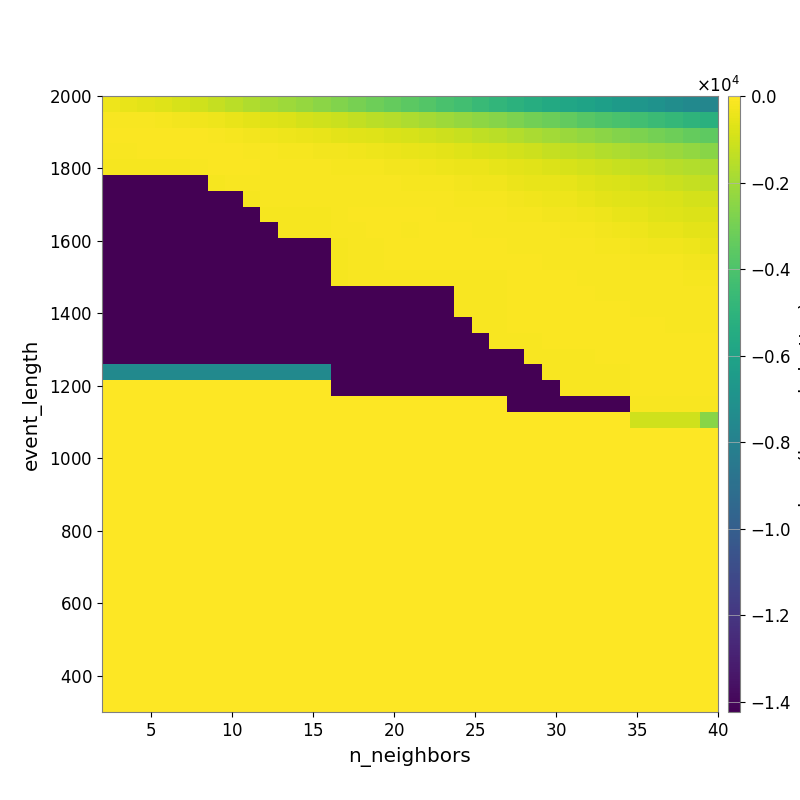

Values plotted in this chart, from the file beside it:
-3.386337769389238019e+02, -4.636554774238280174e+02, -5.760750899625774082e+02, -6.889236143802709194e+02, -8.784956023703899746e+02, -1.054649113605952834e+03, -1.268196487743878151e+03, -1.460130498518602508e+03, -1.695154334242084133e+03, -1.892290604269454207e+03, -2.057630983760388972e+03, -2.271695311679975021e+03, -2.494786757637017672e+03, -2.702747658086755109e+03, -2.912167688987119163e+03, -3.130663042754950766e+03, -3.365147358322584296e+03, -3.596543923489745794e+03, -3.824061114174576232e+03, -4.072959775540375176e+03, -4.327608037994912593e+03, -4.600562357999799133e+03, -4.841554160513362149e+03, -5.108987171763309561e+03
-1.229270034665237716e+02, -1.338228751227633211e+02, -1.606936301064230292e+02, -1.835501139635285881e+02, -2.313873049276964764e+02, -2.957529822693775259e+02, -3.740390635313945040e+02, -4.664125743813596046e+02, -5.683472449618865312e+02, -6.758886069983217340e+02, -7.751515112727754513e+02, -8.932496422846999167e+02, -1.017576176867322715e+03, -1.149976094951375217e+03, -1.297466313621774589e+03, -1.464676253384492611e+03, -1.589007909531318091e+03, -1.744267735222753117e+03, -1.893348600477311493e+03, -2.068031144463401233e+03, -2.253813992598840741e+03, -2.439624076314223203e+03, -2.598560948550856665e+03, -2.809977022193385437e+03
-9.526913635492107346e+01, -9.754802791706740095e+01, -8.942160430842429264e+01, -9.641773132745089470e+01, -9.868462618605184389e+01, -1.093747555749615401e+02, -1.395222678505325860e+02, -1.828816999378072410e+02, -2.321211198374242315e+02, -2.812792848248542441e+02, -3.456512939238882609e+02, -4.108128741938464259e+02, -4.813993762598304329e+02, -5.612803668907441761e+02, -6.392823046481285019e+02, -6.933504089556025747e+02, -7.824551549241471093e+02, -8.718650999549191738e+02, -9.518570423402605911e+02, -1.079376479494951127e+03, -1.208354683770291103e+03, -1.353980111564415893e+03, -1.498676342741091730e+03, -1.654656778551854359e+03
-1.333541234429979170e+02, -1.333541234429979170e+02, -8.765897307703332331e+01, -8.702829097018154414e+01, -8.954790865992444537e+01, -9.112945999753173965e+01, -8.830254344006885958e+01, -1.047457100159497259e+02, -1.365235786625293599e+02, -1.453993487775076972e+02, -1.762622924406518337e+02, -2.142084932645033746e+02, -2.275653220880491574e+02, -2.721658569903640341e+02, -3.013375241076158204e+02, -3.424676567086152659e+02, -4.206201871145829614e+02, -4.770013704252194202e+02, -5.292514759897871954e+02, -6.089168339714299236e+02, -6.939452766501831320e+02, -8.026433058958981519e+02, -8.839405711783224433e+02, -9.881708944874829967e+02
-2.192210485607417354e+02, -2.192210485607417354e+02, -2.192210485607417354e+02, -2.192210485607417354e+02, -1.726125131618716750e+02, -1.130053294076094232e+02, -9.352874183141723563e+01, -7.734617725356868334e+01, -8.874379993632385322e+01, -1.132570951575566198e+02, -1.166796983688230966e+02, -1.294440792669112739e+02, -1.415474665728678758e+02, -1.733226014576395073e+02, -1.911321141974755449e+02, -2.067112534806163069e+02, -2.242864925971562968e+02, -2.605352052103564802e+02, -3.100695233348825468e+02, -3.376997906565034668e+02, -3.904469677001243895e+02, -4.311885123248674745e+02, -5.167072683571675498e+02, -5.925251016608638110e+02
-1.421324215852423185e+04, -1.421324215852423185e+04, -1.421324215852423185e+04, -1.421324215852423185e+04, -1.421324215852423185e+04, -1.421324215852423185e+04, -2.190714164031386701e+02, -1.509068069862540256e+02, -1.375048090378099346e+02, -1.277008830646598909e+02, -1.246816018443567486e+02, -1.256864189170716060e+02, -1.158384197605395656e+02, -1.329204135245662428e+02, -1.430246676293874657e+02, -1.574826693132465039e+02, -1.583233129830223902e+02, -1.866649278735216910e+02, -1.913624443364024330e+02, -2.212657325878814731e+02, -2.510004799958267654e+02, -2.864180087453098054e+02, -3.292406728248249124e+02, -3.978825660978981205e+02
-1.421324215852423185e+04, -1.421324215852423185e+04, -1.421324215852423185e+04, -1.421324215852423185e+04, -1.421324215852423185e+04, -1.421324215852423185e+04, -1.421324215852423185e+04, -1.421324215852423185e+04, -1.960503002630044591e+02, -1.278507081957632465e+02, -1.278507081957632465e+02, -1.221958693427519336e+02, -1.151264785137900049e+02, -1.198667204781665845e+02, -1.183694161977547168e+02, -1.193653413571347386e+02, -1.183247017910619974e+02, -1.242567364184842660e+02, -1.317565958553891221e+02, -1.479082007934727585e+02, -1.770778310460896989e+02, -1.937232177193818643e+02, -2.055701214701135200e+02, -2.484798911451913455e+02
-1.421324215852423185e+04, -1.421324215852423185e+04, -1.421324215852423185e+04, -1.421324215852423185e+04, -1.421324215852423185e+04, -1.421324215852423185e+04, -1.421324215852423185e+04, -1.421324215852423185e+04, -1.421324215852423185e+04, -1.727187351761970433e+02, -1.727187351761970433e+02, -1.727187351761970433e+02, -1.727187351761970433e+02, -1.289497669193679315e+02, -1.035625258269722053e+02, -1.035625258269722053e+02, -1.050925032343946697e+02, -1.049629807910265384e+02, -1.081882106298563855e+02, -1.160968528573864091e+02, -1.392644677508345694e+02, -1.438675099704192064e+02, -1.640775869868866437e+02, -1.812271574102581724e+02
-1.421324215852423185e+04, -1.421324215852423185e+04, -1.421324215852423185e+04, -1.421324215852423185e+04, -1.421324215852423185e+04, -1.421324215852423185e+04, -1.421324215852423185e+04, -1.421324215852423185e+04, -1.421324215852423185e+04, -1.421324215852423185e+04, -1.727187351761970433e+02, -1.727187351761970433e+02, -1.727187351761970433e+02, -1.376084708747602292e+02, -1.376084708747602292e+02, -1.111429058571752364e+02, -1.111429058571752364e+02, -1.111963832323517636e+02, -1.053843096153573384e+02, -1.038541003928340558e+02, -1.098206478541360980e+02, -1.172885243370297701e+02, -1.254032356710669092e+02, -1.470405947858116917e+02
-1.421324215852423185e+04, -1.421324215852423185e+04, -1.421324215852423185e+04, -1.421324215852423185e+04, -1.421324215852423185e+04, -1.421324215852423185e+04, -1.421324215852423185e+04, -1.421324215852423185e+04, -1.421324215852423185e+04, -1.421324215852423185e+04, -1.421324215852423185e+04, -1.421324215852423185e+04, -1.421324215852423185e+04, -1.727187351761970433e+02, -1.376084708747602292e+02, -1.376084708747602292e+02, -1.111429058571752364e+02, -1.111429058571752364e+02, -1.111429058571752364e+02, -1.111429058571752364e+02, -9.603762869531213653e+01, -9.873627128385994922e+01, -1.047140539011598577e+02, -1.233187379926353486e+02
-1.421324215852423185e+04, -1.421324215852423185e+04, -1.421324215852423185e+04, -1.421324215852423185e+04, -1.421324215852423185e+04, -1.421324215852423185e+04, -1.421324215852423185e+04, -1.421324215852423185e+04, -1.421324215852423185e+04, -1.421324215852423185e+04, -1.421324215852423185e+04, -1.421324215852423185e+04, -1.421324215852423185e+04, -1.727187351761970433e+02, -1.376084708747602292e+02, -1.376084708747602292e+02, -1.111429058571752364e+02, -1.111429058571752364e+02, -1.111429058571752364e+02, -1.111429058571752364e+02, -1.011586923131379478e+02, -1.019196950954501943e+02, -9.328766268796449879e+01, -1.010911288761630971e+02
-1.421324215852423185e+04, -1.421324215852423185e+04, -1.421324215852423185e+04, -1.421324215852423185e+04, -1.421324215852423185e+04, -1.421324215852423185e+04, -1.421324215852423185e+04, -1.421324215852423185e+04, -1.421324215852423185e+04, -1.421324215852423185e+04, -1.421324215852423185e+04, -1.421324215852423185e+04, -1.421324215852423185e+04, -1.727187351761970433e+02, -1.376084708747602292e+02, -1.376084708747602292e+02, -1.376084708747602292e+02, -1.376084708747602292e+02, -1.376084708747602292e+02, -1.376084708747602292e+02, -1.112306710629718793e+02, -1.112306710629718793e+02, -1.112306710629718793e+02, -9.646328822530530545e+01
-1.421324215852423185e+04, -1.421324215852423185e+04, -1.421324215852423185e+04, -1.421324215852423185e+04, -1.421324215852423185e+04, -1.421324215852423185e+04, -1.421324215852423185e+04, -1.421324215852423185e+04, -1.421324215852423185e+04, -1.421324215852423185e+04, -1.421324215852423185e+04, -1.421324215852423185e+04, -1.421324215852423185e+04, -1.421324215852423185e+04, -1.421324215852423185e+04, -1.421324215852423185e+04, -1.421324215852423185e+04, -1.421324215852423185e+04, -1.421324215852423185e+04, -1.421324215852423185e+04, -1.178295268726698453e+02, -1.178295268726698453e+02, -1.178295268726698453e+02, -9.347878383222412424e+01
-1.421324215852423185e+04, -1.421324215852423185e+04, -1.421324215852423185e+04, -1.421324215852423185e+04, -1.421324215852423185e+04, -1.421324215852423185e+04, -1.421324215852423185e+04, -1.421324215852423185e+04, -1.421324215852423185e+04, -1.421324215852423185e+04, -1.421324215852423185e+04, -1.421324215852423185e+04, -1.421324215852423185e+04, -1.421324215852423185e+04, -1.421324215852423185e+04, -1.421324215852423185e+04, -1.421324215852423185e+04, -1.421324215852423185e+04, -1.421324215852423185e+04, -1.421324215852423185e+04, -1.322891173385165473e+02, -1.322891173385165473e+02, -1.322891173385165473e+02, -9.640049182035991748e+01
-1.421324215852423185e+04, -1.421324215852423185e+04, -1.421324215852423185e+04, -1.421324215852423185e+04, -1.421324215852423185e+04, -1.421324215852423185e+04, -1.421324215852423185e+04, -1.421324215852423185e+04, -1.421324215852423185e+04, -1.421324215852423185e+04, -1.421324215852423185e+04, -1.421324215852423185e+04, -1.421324215852423185e+04, -1.421324215852423185e+04, -1.421324215852423185e+04, -1.421324215852423185e+04, -1.421324215852423185e+04, -1.421324215852423185e+04, -1.421324215852423185e+04, -1.421324215852423185e+04, -1.421324215852423185e+04, -1.322891173385165473e+02, -1.322891173385165473e+02, -9.640049182035991748e+01
-1.421324215852423185e+04, -1.421324215852423185e+04, -1.421324215852423185e+04, -1.421324215852423185e+04, -1.421324215852423185e+04, -1.421324215852423185e+04, -1.421324215852423185e+04, -1.421324215852423185e+04, -1.421324215852423185e+04, -1.421324215852423185e+04, -1.421324215852423185e+04, -1.421324215852423185e+04, -1.421324215852423185e+04, -1.421324215852423185e+04, -1.421324215852423185e+04, -1.421324215852423185e+04, -1.421324215852423185e+04, -1.421324215852423185e+04, -1.421324215852423185e+04, -1.421324215852423185e+04, -1.421324215852423185e+04, -1.421324215852423185e+04, -1.322891173385165473e+02, -1.322891173385165473e+02
-1.421324215852423185e+04, -1.421324215852423185e+04, -1.421324215852423185e+04, -1.421324215852423185e+04, -1.421324215852423185e+04, -1.421324215852423185e+04, -1.421324215852423185e+04, -1.421324215852423185e+04, -1.421324215852423185e+04, -1.421324215852423185e+04, -1.421324215852423185e+04, -1.421324215852423185e+04, -1.421324215852423185e+04, -1.421324215852423185e+04, -1.421324215852423185e+04, -1.421324215852423185e+04, -1.421324215852423185e+04, -1.421324215852423185e+04, -1.421324215852423185e+04, -1.421324215852423185e+04, -1.421324215852423185e+04, -1.421324215852423185e+04, -1.421324215852423185e+04, -1.421324215852423185e+04
-7.458775852116179522e+03, -7.458775852116179522e+03, -7.458775852116179522e+03, -7.458775852116179522e+03, -7.458775852116179522e+03, -7.458775852116179522e+03, -7.458775852116179522e+03, -7.458775852116179522e+03, -7.458775852116179522e+03, -7.458775852116179522e+03, -7.458775852116179522e+03, -7.458775852116179522e+03, -7.458775852116179522e+03, -1.423079677536839881e+04, -1.421324215852423185e+04, -1.421324215852423185e+04, -1.421324215852423185e+04, -1.421324215852423185e+04, -1.421324215852423185e+04, -1.421324215852423185e+04, -1.421324215852423185e+04, -1.421324215852423185e+04, -1.421324215852423185e+04, -1.421324215852423185e+04
0.000000000000000000e+00, 0.000000000000000000e+00, 0.000000000000000000e+00, 0.000000000000000000e+00, 0.000000000000000000e+00, 0.000000000000000000e+00, 0.000000000000000000e+00, 0.000000000000000000e+00, 0.000000000000000000e+00, 0.000000000000000000e+00, 0.000000000000000000e+00, 0.000000000000000000e+00, 0.000000000000000000e+00, -1.423079677536839881e+04, -1.422496568451245366e+04, -1.422496568451245366e+04, -1.422496568451245366e+04, -1.422496568451245366e+04, -1.422496568451245366e+04, -1.422496568451245366e+04, -1.422496568451245366e+04, -1.422496568451245366e+04, -1.422496568451245366e+04, -1.421324215852423185e+04
0.000000000000000000e+00, 0.000000000000000000e+00, 0.000000000000000000e+00, 0.000000000000000000e+00, 0.000000000000000000e+00, 0.000000000000000000e+00, 0.000000000000000000e+00, 0.000000000000000000e+00, 0.000000000000000000e+00, 0.000000000000000000e+00, 0.000000000000000000e+00, 0.000000000000000000e+00, 0.000000000000000000e+00, 0.000000000000000000e+00, 0.000000000000000000e+00, 0.000000000000000000e+00, 0.000000000000000000e+00, 0.000000000000000000e+00, 0.000000000000000000e+00, 0.000000000000000000e+00, 0.000000000000000000e+00, 0.000000000000000000e+00, 0.000000000000000000e+00, -1.421324215852423185e+04
0.000000000000000000e+00, 0.000000000000000000e+00, 0.000000000000000000e+00, 0.000000000000000000e+00, 0.000000000000000000e+00, 0.000000000000000000e+00, 0.000000000000000000e+00, 0.000000000000000000e+00, 0.000000000000000000e+00, 0.000000000000000000e+00, 0.000000000000000000e+00, 0.000000000000000000e+00, 0.000000000000000000e+00, 0.000000000000000000e+00, 0.000000000000000000e+00, 0.000000000000000000e+00, 0.000000000000000000e+00, 0.000000000000000000e+00, 0.000000000000000000e+00, 0.000000000000000000e+00, 0.000000000000000000e+00, 0.000000000000000000e+00, 0.000000000000000000e+00, 0.000000000000000000e+00
0.000000000000000000e+00, 0.000000000000000000e+00, 0.000000000000000000e+00, 0.000000000000000000e+00, 0.000000000000000000e+00, 0.000000000000000000e+00, 0.000000000000000000e+00, 0.000000000000000000e+00, 0.000000000000000000e+00, 0.000000000000000000e+00, 0.000000000000000000e+00, 0.000000000000000000e+00, 0.000000000000000000e+00, 0.000000000000000000e+00, 0.000000000000000000e+00, 0.000000000000000000e+00, 0.000000000000000000e+00, 0.000000000000000000e+00, 0.000000000000000000e+00, 0.000000000000000000e+00, 0.000000000000000000e+00, 0.000000000000000000e+00, 0.000000000000000000e+00, 0.000000000000000000e+00
0.000000000000000000e+00, 0.000000000000000000e+00, 0.000000000000000000e+00, 0.000000000000000000e+00, 0.000000000000000000e+00, 0.000000000000000000e+00, 0.000000000000000000e+00, 0.000000000000000000e+00, 0.000000000000000000e+00, 0.000000000000000000e+00, 0.000000000000000000e+00, 0.000000000000000000e+00, 0.000000000000000000e+00, 0.000000000000000000e+00, 0.000000000000000000e+00, 0.000000000000000000e+00, 0.000000000000000000e+00, 0.000000000000000000e+00, 0.000000000000000000e+00, 0.000000000000000000e+00, 0.000000000000000000e+00, 0.000000000000000000e+00, 0.000000000000000000e+00, 0.000000000000000000e+00
0.000000000000000000e+00, 0.000000000000000000e+00, 0.000000000000000000e+00, 0.000000000000000000e+00, 0.000000000000000000e+00, 0.000000000000000000e+00, 0.000000000000000000e+00, 0.000000000000000000e+00, 0.000000000000000000e+00, 0.000000000000000000e+00, 0.000000000000000000e+00, 0.000000000000000000e+00, 0.000000000000000000e+00, 0.000000000000000000e+00, 0.000000000000000000e+00, 0.000000000000000000e+00, 0.000000000000000000e+00, 0.000000000000000000e+00, 0.000000000000000000e+00, 0.000000000000000000e+00, 0.000000000000000000e+00, 0.000000000000000000e+00, 0.000000000000000000e+00, 0.000000000000000000e+00
0.000000000000000000e+00, 0.000000000000000000e+00, 0.000000000000000000e+00, 0.000000000000000000e+00, 0.000000000000000000e+00, 0.000000000000000000e+00, 0.000000000000000000e+00, 0.000000000000000000e+00, 0.000000000000000000e+00, 0.000000000000000000e+00, 0.000000000000000000e+00, 0.000000000000000000e+00, 0.000000000000000000e+00, 0.000000000000000000e+00, 0.000000000000000000e+00, 0.000000000000000000e+00, 0.000000000000000000e+00, 0.000000000000000000e+00, 0.000000000000000000e+00, 0.000000000000000000e+00, 0.000000000000000000e+00, 0.000000000000000000e+00, 0.000000000000000000e+00, 0.000000000000000000e+00
0.000000000000000000e+00, 0.000000000000000000e+00, 0.000000000000000000e+00, 0.000000000000000000e+00, 0.000000000000000000e+00, 0.000000000000000000e+00, 0.000000000000000000e+00, 0.000000000000000000e+00, 0.000000000000000000e+00, 0.000000000000000000e+00, 0.000000000000000000e+00, 0.000000000000000000e+00, 0.000000000000000000e+00, 0.000000000000000000e+00, 0.000000000000000000e+00, 0.000000000000000000e+00, 0.000000000000000000e+00, 0.000000000000000000e+00, 0.000000000000000000e+00, 0.000000000000000000e+00, 0.000000000000000000e+00, 0.000000000000000000e+00, 0.000000000000000000e+00, 0.000000000000000000e+00
0.000000000000000000e+00, 0.000000000000000000e+00, 0.000000000000000000e+00, 0.000000000000000000e+00, 0.000000000000000000e+00, 0.000000000000000000e+00, 0.000000000000000000e+00, 0.000000000000000000e+00, 0.000000000000000000e+00, 0.000000000000000000e+00, 0.000000000000000000e+00, 0.000000000000000000e+00, 0.000000000000000000e+00, 0.000000000000000000e+00, 0.000000000000000000e+00, 0.000000000000000000e+00, 0.000000000000000000e+00, 0.000000000000000000e+00, 0.000000000000000000e+00, 0.000000000000000000e+00, 0.000000000000000000e+00, 0.000000000000000000e+00, 0.000000000000000000e+00, 0.000000000000000000e+00
0.000000000000000000e+00, 0.000000000000000000e+00, 0.000000000000000000e+00, 0.000000000000000000e+00, 0.000000000000000000e+00, 0.000000000000000000e+00, 0.000000000000000000e+00, 0.000000000000000000e+00, 0.000000000000000000e+00, 0.000000000000000000e+00, 0.000000000000000000e+00, 0.000000000000000000e+00, 0.000000000000000000e+00, 0.000000000000000000e+00, 0.000000000000000000e+00, 0.000000000000000000e+00, 0.000000000000000000e+00, 0.000000000000000000e+00, 0.000000000000000000e+00, 0.000000000000000000e+00, 0.000000000000000000e+00, 0.000000000000000000e+00, 0.000000000000000000e+00, 0.000000000000000000e+00
0.000000000000000000e+00, 0.000000000000000000e+00, 0.000000000000000000e+00, 0.000000000000000000e+00, 0.000000000000000000e+00, 0.000000000000000000e+00, 0.000000000000000000e+00, 0.000000000000000000e+00, 0.000000000000000000e+00, 0.000000000000000000e+00, 0.000000000000000000e+00, 0.000000000000000000e+00, 0.000000000000000000e+00, 0.000000000000000000e+00, 0.000000000000000000e+00, 0.000000000000000000e+00, 0.000000000000000000e+00, 0.000000000000000000e+00, 0.000000000000000000e+00, 0.000000000000000000e+00, 0.000000000000000000e+00, 0.000000000000000000e+00, 0.000000000000000000e+00, 0.000000000000000000e+00
0.000000000000000000e+00, 0.000000000000000000e+00, 0.000000000000000000e+00, 0.000000000000000000e+00, 0.000000000000000000e+00, 0.000000000000000000e+00, 0.000000000000000000e+00, 0.000000000000000000e+00, 0.000000000000000000e+00, 0.000000000000000000e+00, 0.000000000000000000e+00, 0.000000000000000000e+00, 0.000000000000000000e+00, 0.000000000000000000e+00, 0.000000000000000000e+00, 0.000000000000000000e+00, 0.000000000000000000e+00, 0.000000000000000000e+00, 0.000000000000000000e+00, 0.000000000000000000e+00, 0.000000000000000000e+00, 0.000000000000000000e+00, 0.000000000000000000e+00, 0.000000000000000000e+00
0.000000000000000000e+00, 0.000000000000000000e+00, 0.000000000000000000e+00, 0.000000000000000000e+00, 0.000000000000000000e+00, 0.000000000000000000e+00, 0.000000000000000000e+00, 0.000000000000000000e+00, 0.000000000000000000e+00, 0.000000000000000000e+00, 0.000000000000000000e+00, 0.000000000000000000e+00, 0.000000000000000000e+00, 0.000000000000000000e+00, 0.000000000000000000e+00, 0.000000000000000000e+00, 0.000000000000000000e+00, 0.000000000000000000e+00, 0.000000000000000000e+00, 0.000000000000000000e+00, 0.000000000000000000e+00, 0.000000000000000000e+00, 0.000000000000000000e+00, 0.000000000000000000e+00
0.000000000000000000e+00, 0.000000000000000000e+00, 0.000000000000000000e+00, 0.000000000000000000e+00, 0.000000000000000000e+00, 0.000000000000000000e+00, 0.000000000000000000e+00, 0.000000000000000000e+00, 0.000000000000000000e+00, 0.000000000000000000e+00, 0.000000000000000000e+00, 0.000000000000000000e+00, 0.000000000000000000e+00, 0.000000000000000000e+00, 0.000000000000000000e+00, 0.000000000000000000e+00, 0.000000000000000000e+00, 0.000000000000000000e+00, 0.000000000000000000e+00, 0.000000000000000000e+00, 0.000000000000000000e+00, 0.000000000000000000e+00, 0.000000000000000000e+00, 0.000000000000000000e+00
0.000000000000000000e+00, 0.000000000000000000e+00, 0.000000000000000000e+00, 0.000000000000000000e+00, 0.000000000000000000e+00, 0.000000000000000000e+00, 0.000000000000000000e+00, 0.000000000000000000e+00, 0.000000000000000000e+00, 0.000000000000000000e+00, 0.000000000000000000e+00, 0.000000000000000000e+00, 0.000000000000000000e+00, 0.000000000000000000e+00, 0.000000000000000000e+00, 0.000000000000000000e+00, 0.000000000000000000e+00, 0.000000000000000000e+00, 0.000000000000000000e+00, 0.000000000000000000e+00, 0.000000000000000000e+00, 0.000000000000000000e+00, 0.000000000000000000e+00, 0.000000000000000000e+00
0.000000000000000000e+00, 0.000000000000000000e+00, 0.000000000000000000e+00, 0.000000000000000000e+00, 0.000000000000000000e+00, 0.000000000000000000e+00, 0.000000000000000000e+00, 0.000000000000000000e+00, 0.000000000000000000e+00, 0.000000000000000000e+00, 0.000000000000000000e+00, 0.000000000000000000e+00, 0.000000000000000000e+00, 0.000000000000000000e+00, 0.000000000000000000e+00, 0.000000000000000000e+00, 0.000000000000000000e+00, 0.000000000000000000e+00, 0.000000000000000000e+00, 0.000000000000000000e+00, 0.000000000000000000e+00, 0.000000000000000000e+00, 0.000000000000000000e+00, 0.000000000000000000e+00
0.000000000000000000e+00, 0.000000000000000000e+00, 0.000000000000000000e+00, 0.000000000000000000e+00, 0.000000000000000000e+00, 0.000000000000000000e+00, 0.000000000000000000e+00, 0.000000000000000000e+00, 0.000000000000000000e+00, 0.000000000000000000e+00, 0.000000000000000000e+00, 0.000000000000000000e+00, 0.000000000000000000e+00, 0.000000000000000000e+00, 0.000000000000000000e+00, 0.000000000000000000e+00, 0.000000000000000000e+00, 0.000000000000000000e+00, 0.000000000000000000e+00, 0.000000000000000000e+00, 0.000000000000000000e+00, 0.000000000000000000e+00, 0.000000000000000000e+00, 0.000000000000000000e+00
0.000000000000000000e+00, 0.000000000000000000e+00, 0.000000000000000000e+00, 0.000000000000000000e+00, 0.000000000000000000e+00, 0.000000000000000000e+00, 0.000000000000000000e+00, 0.000000000000000000e+00, 0.000000000000000000e+00, 0.000000000000000000e+00, 0.000000000000000000e+00, 0.000000000000000000e+00, 0.000000000000000000e+00, 0.000000000000000000e+00, 0.000000000000000000e+00, 0.000000000000000000e+00, 0.000000000000000000e+00, 0.000000000000000000e+00, 0.000000000000000000e+00, 0.000000000000000000e+00, 0.000000000000000000e+00, 0.000000000000000000e+00, 0.000000000000000000e+00, 0.000000000000000000e+00
0.000000000000000000e+00, 0.000000000000000000e+00, 0.000000000000000000e+00, 0.000000000000000000e+00, 0.000000000000000000e+00, 0.000000000000000000e+00, 0.000000000000000000e+00, 0.000000000000000000e+00, 0.000000000000000000e+00, 0.000000000000000000e+00, 0.000000000000000000e+00, 0.000000000000000000e+00, 0.000000000000000000e+00, 0.000000000000000000e+00, 0.000000000000000000e+00, 0.000000000000000000e+00, 0.000000000000000000e+00, 0.000000000000000000e+00, 0.000000000000000000e+00, 0.000000000000000000e+00, 0.000000000000000000e+00, 0.000000000000000000e+00, 0.000000000000000000e+00, 0.000000000000000000e+00
0.000000000000000000e+00, 0.000000000000000000e+00, 0.000000000000000000e+00, 0.000000000000000000e+00, 0.000000000000000000e+00, 0.000000000000000000e+00, 0.000000000000000000e+00, 0.000000000000000000e+00, 0.000000000000000000e+00, 0.000000000000000000e+00, 0.000000000000000000e+00, 0.000000000000000000e+00, 0.000000000000000000e+00, 0.000000000000000000e+00, 0.000000000000000000e+00, 0.000000000000000000e+00, 0.000000000000000000e+00, 0.000000000000000000e+00, 0.000000000000000000e+00, 0.000000000000000000e+00, 0.000000000000000000e+00, 0.000000000000000000e+00, 0.000000000000000000e+00, 0.000000000000000000e+00
0.000000000000000000e+00, 0.000000000000000000e+00, 0.000000000000000000e+00, 0.000000000000000000e+00, 0.000000000000000000e+00, 0.000000000000000000e+00, 0.000000000000000000e+00, 0.000000000000000000e+00, 0.000000000000000000e+00, 0.000000000000000000e+00, 0.000000000000000000e+00, 0.000000000000000000e+00, 0.000000000000000000e+00, 0.000000000000000000e+00, 0.000000000000000000e+00, 0.000000000000000000e+00, 0.000000000000000000e+00, 0.000000000000000000e+00, 0.000000000000000000e+00, 0.000000000000000000e+00, 0.000000000000000000e+00, 0.000000000000000000e+00, 0.000000000000000000e+00, 0.000000000000000000e+00
